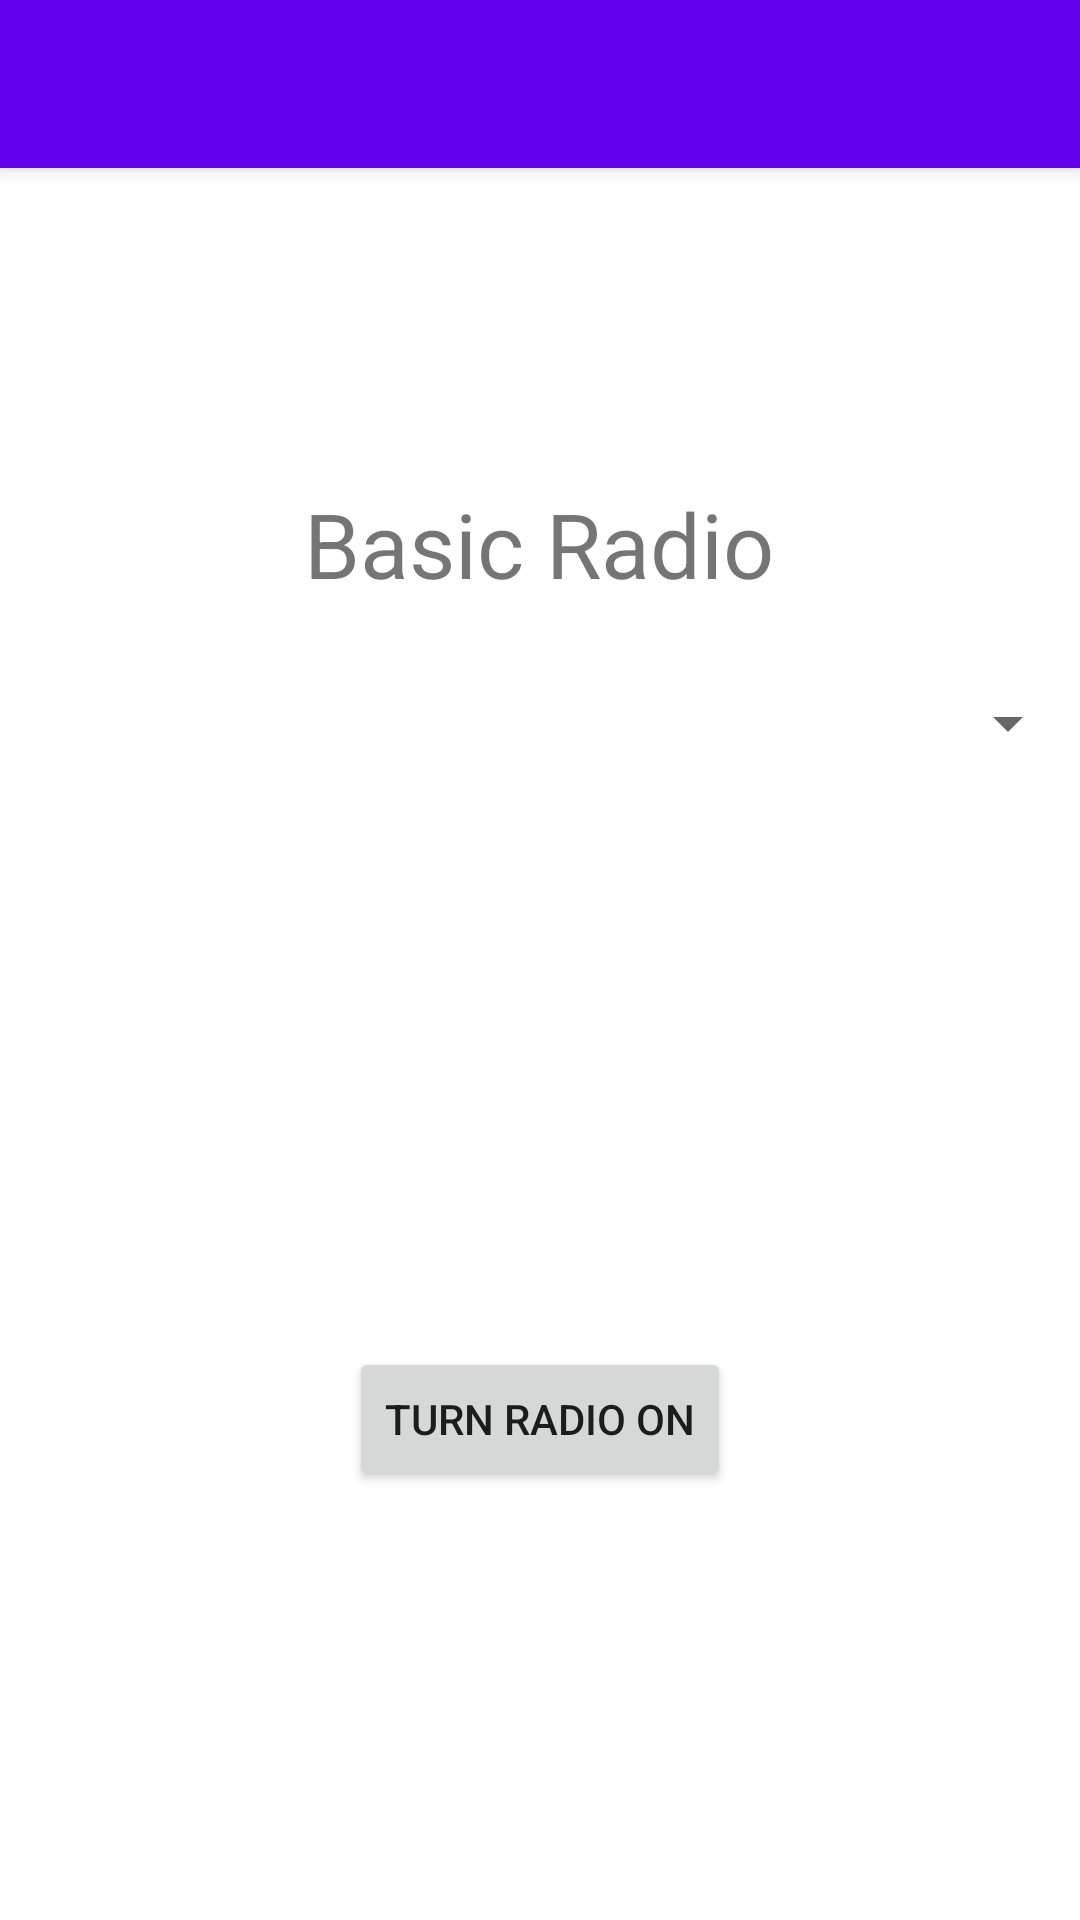

Layout XML and referenced resources for this Android screen:
<!-- AndroidManifest.xml: activity theme Theme.A2021_03_17_radio.NoActionBar -->
<!-- res/layout/activity_main.xml -->
<?xml version="1.0" encoding="utf-8"?>
<androidx.coordinatorlayout.widget.CoordinatorLayout xmlns:android="http://schemas.android.com/apk/res/android"
    xmlns:app="http://schemas.android.com/apk/res-auto"
    xmlns:tools="http://schemas.android.com/tools"
    android:layout_width="match_parent"
    android:layout_height="match_parent"
    tools:context=".MainActivity">

    <com.google.android.material.appbar.AppBarLayout
        android:layout_width="match_parent"
        android:layout_height="wrap_content"
        android:theme="@style/Theme.A2021_03_17_radio.AppBarOverlay">

        <androidx.appcompat.widget.Toolbar
            android:id="@+id/toolbar"
            android:layout_width="match_parent"
            android:layout_height="?attr/actionBarSize"
            android:background="?attr/colorPrimary"
            app:popupTheme="@style/Theme.A2021_03_17_radio.PopupOverlay" />

    </com.google.android.material.appbar.AppBarLayout>

    <include layout="@layout/content_main" />

</androidx.coordinatorlayout.widget.CoordinatorLayout>
<!-- res/layout/content_main.xml (included above) -->
<?xml version="1.0" encoding="utf-8"?>
<androidx.constraintlayout.widget.ConstraintLayout xmlns:android="http://schemas.android.com/apk/res/android"
    xmlns:app="http://schemas.android.com/apk/res-auto"
    xmlns:tools="http://schemas.android.com/tools"
    android:layout_width="match_parent"
    android:layout_height="match_parent"
    app:layout_behavior="@string/appbar_scrolling_view_behavior">


    <Button
        android:id="@+id/internet_radio_button"
        android:layout_width="wrap_content"
        android:layout_height="wrap_content"
        android:text="Turn radio ON"
        app:layout_constraintBottom_toBottomOf="parent"
        app:layout_constraintEnd_toEndOf="parent"
        app:layout_constraintStart_toStartOf="parent"
        app:layout_constraintTop_toTopOf="parent"
        app:layout_constraintVertical_bias="0.733" />

    <Spinner
        android:id="@+id/menu_spinner"
        android:layout_width="match_parent"
        android:layout_height="wrap_content"
        app:layout_constraintBottom_toBottomOf="parent"
        app:layout_constraintTop_toBottomOf="@+id/textView"
        app:layout_constraintVertical_bias="0.067"
        tools:layout_editor_absoluteX="0dp" />

    <TextView
        android:id="@+id/textView"
        android:layout_width="wrap_content"
        android:layout_height="wrap_content"
        android:text="Basic Radio"
        android:textSize="30sp"
        app:layout_constraintBottom_toBottomOf="parent"
        app:layout_constraintEnd_toEndOf="parent"
        app:layout_constraintHorizontal_bias="0.498"
        app:layout_constraintStart_toStartOf="parent"
        app:layout_constraintTop_toTopOf="parent"
        app:layout_constraintVertical_bias="0.193" />

    <ImageView
        android:id="@+id/image"
        android:layout_width="wrap_content"
        android:layout_height="wrap_content"
        android:scaleType="center"
        app:layout_constraintBottom_toBottomOf="parent"
        app:layout_constraintEnd_toEndOf="parent"
        app:layout_constraintHorizontal_bias="0.498"
        app:layout_constraintStart_toStartOf="parent"
        app:layout_constraintTop_toBottomOf="@+id/menu_spinner"
        app:layout_constraintVertical_bias="0.167"
        app:srcCompat="@drawable/ic_launcher_background" />


</androidx.constraintlayout.widget.ConstraintLayout>
<!-- resources referenced by this layout -->
<resources>
  <style name="Theme.A2021_03_17_radio.AppBarOverlay" parent="ThemeOverlay.AppCompat.Dark.ActionBar" />
  <style name="Theme.A2021_03_17_radio.PopupOverlay" parent="ThemeOverlay.AppCompat.Light" />
  <style name="Theme.A2021_03_17_radio.NoActionBar">
          <item name="windowActionBar">false</item>
          <item name="windowNoTitle">true</item>
      </style>
</resources>
